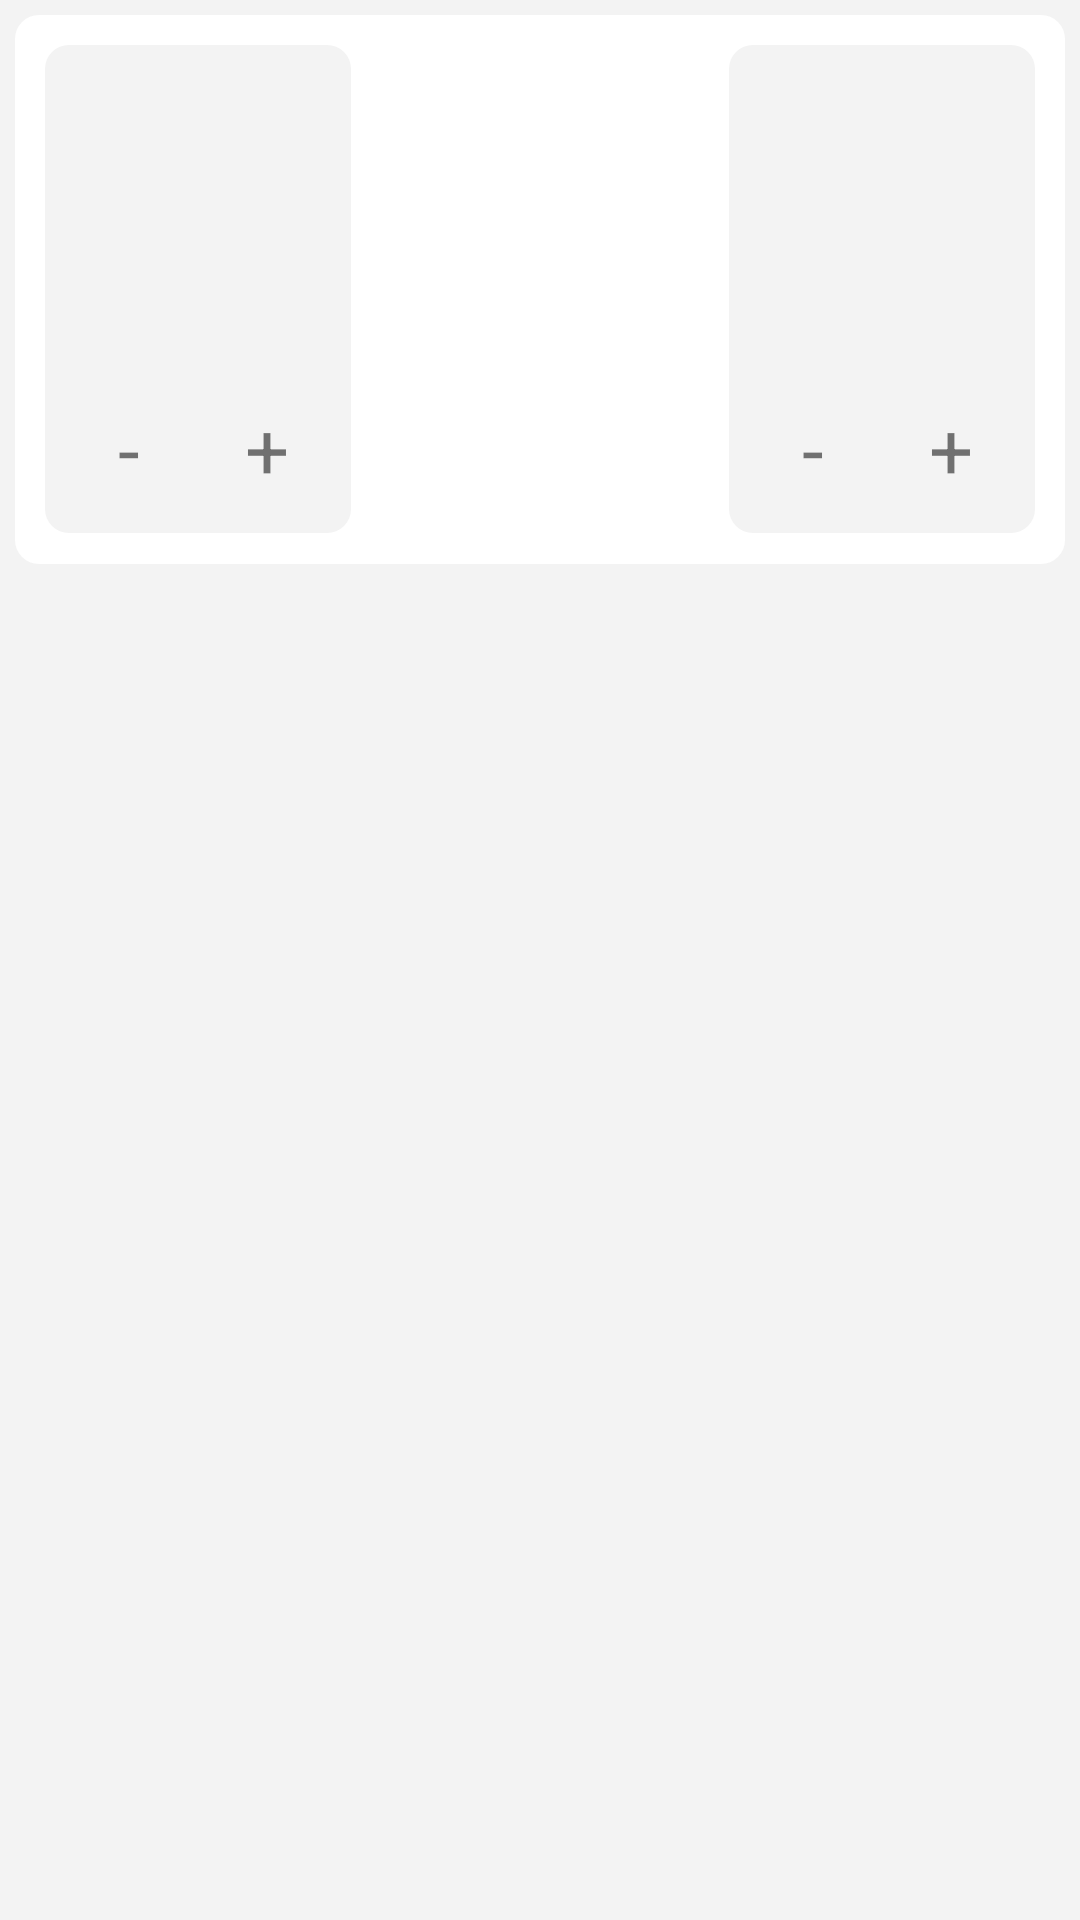

This screen was rendered from an Android layout file. Write that file and the resources it references.
<!-- AndroidManifest.xml: application theme AppTheme -->
<!-- res/layout/cell_list_game_result.xml -->
<?xml version="1.0" encoding="utf-8"?>
<RelativeLayout xmlns:android="http://schemas.android.com/apk/res/android"
    android:id="@android:id/text1"
    android:layout_width="match_parent"
    android:layout_height="wrap_content"
    android:background="@color/layoutBackgroundColor2">

    <RelativeLayout
        android:layout_width="match_parent"
        android:layout_height="wrap_content"
        android:layout_margin="5dp"
        android:layout_marginBottom="10dp"
        android:background="@drawable/bg_list_result"
        android:padding="10dp">

        <RelativeLayout
            android:id="@+id/llTeamA"
            android:layout_width="wrap_content"
            android:layout_height="wrap_content"
            android:background="@drawable/bg_team_result"
            android:padding="5dp">

            <TextView
                android:id="@+id/tvTeamAScore"
                android:layout_width="wrap_content"
                android:layout_height="wrap_content"
                android:layout_centerHorizontal="true"
                android:layout_marginTop="20dp"
                android:textColor="@color/textViewColor1"
                android:textSize="50sp"
                android:textStyle="bold" />

            <LinearLayout
                android:layout_width="wrap_content"
                android:layout_height="wrap_content"
                android:layout_below="@+id/tvTeamAScore"
                android:layout_marginTop="20dp"
                android:orientation="horizontal">

                <TextView
                    android:layout_width="40dp"
                    android:layout_height="40dp"
                    android:layout_margin="3dp"
                    android:background="@drawable/bg_team_contol"
                    android:gravity="center"
                    android:text="-"
                    android:textSize="26sp" />

                <TextView
                    android:layout_width="40dp"
                    android:layout_height="40dp"
                    android:layout_margin="3dp"
                    android:background="@drawable/bg_team_contol"
                    android:gravity="center"
                    android:text="+"
                    android:textSize="26sp" />

            </LinearLayout>

        </RelativeLayout>

        <RelativeLayout
            android:layout_width="match_parent"
            android:layout_height="wrap_content"
            android:layout_centerVertical="true"
            android:layout_margin="5dp"
            android:layout_toStartOf="@+id/llTeamB"
            android:layout_toEndOf="@id/llTeamA">

            <RelativeLayout
                android:id="@+id/llTeamAVsTeamB"
                android:layout_width="wrap_content"
                android:layout_height="wrap_content"
                android:layout_centerHorizontal="true"
                android:padding="10dp">

                <RelativeLayout
                    android:id="@+id/llTeamAImage"

                    android:layout_width="wrap_content"
                    android:layout_height="wrap_content">

                    <RelativeLayout
                        android:id="@+id/llIVTeamA"
                        android:layout_width="50dp"
                        android:layout_height="50dp"
                        android:background="@drawable/circle_bg"
                        android:padding="10dp">

                        <ImageView
                            android:id="@+id/ivTeamAFlag"
                            android:layout_width="40dp"
                            android:layout_height="40dp" />
                    </RelativeLayout>

                    <TextView
                        android:id="@+id/tvTeamAName"
                        android:layout_width="wrap_content"
                        android:layout_height="wrap_content"
                        android:layout_below="@+id/llIVTeamA"
                        android:layout_centerHorizontal="true"
                        android:layout_marginEnd="2dp"
                        android:textColor="@color/textViewColor1"
                        android:textSize="18sp"
                        android:textStyle="bold" />

                </RelativeLayout>

                <RelativeLayout
                    android:id="@+id/llTeamBImage"
                    android:layout_width="wrap_content"
                    android:layout_height="wrap_content"
                    android:layout_marginStart="-10dp"
                    android:layout_toEndOf="@+id/llTeamAImage">

                    <RelativeLayout
                        android:id="@+id/llIVTeamB"
                        android:layout_width="50dp"
                        android:layout_height="50dp"
                        android:background="@drawable/circle_bg"
                        android:padding="10dp">

                        <ImageView
                            android:id="@+id/ivTeamBFlag"
                            android:layout_width="40dp"
                            android:layout_height="40dp" />
                    </RelativeLayout>

                    <TextView
                        android:id="@+id/tvTeamBName"
                        android:layout_width="wrap_content"
                        android:layout_height="wrap_content"
                        android:layout_below="@+id/llIVTeamB"
                        android:layout_centerHorizontal="true"
                        android:layout_marginStart="10dp"
                        android:textColor="@color/textViewColor1"
                        android:textSize="18sp"
                        android:textStyle="bold" />

                </RelativeLayout>


            </RelativeLayout>

            <TextView
                android:id="@+id/tvDate"
                android:layout_width="match_parent"
                android:layout_height="wrap_content"
                android:layout_below="@+id/llTeamAVsTeamB"
                android:layout_marginTop="10dp"
                android:gravity="center"
                android:textColor="@color/textViewColor1"
                android:textSize="18sp" />

            <TextView
                android:id="@+id/tvTime"
                android:layout_width="match_parent"
                android:layout_height="wrap_content"
                android:layout_below="@+id/tvDate"
                android:gravity="center"
                android:textColor="@color/textViewColor1"
                android:textSize="18sp"
                android:textStyle="bold" />


        </RelativeLayout>

        <RelativeLayout
            android:id="@+id/llTeamB"
            android:layout_width="wrap_content"
            android:layout_height="wrap_content"
            android:layout_alignParentEnd="true"
            android:background="@drawable/bg_team_result"
            android:padding="5dp">

            <TextView
                android:id="@+id/tvTeamBScore"
                android:layout_width="wrap_content"
                android:layout_height="wrap_content"
                android:layout_centerHorizontal="true"
                android:layout_marginTop="20dp"
                android:textColor="@color/textViewColor1"
                android:textSize="50sp"
                android:textStyle="bold" />

            <LinearLayout
                android:layout_width="wrap_content"
                android:layout_height="wrap_content"
                android:layout_below="@+id/tvTeamBScore"
                android:layout_marginTop="20dp"
                android:orientation="horizontal">

                <TextView
                    android:layout_width="40dp"
                    android:layout_height="40dp"
                    android:layout_margin="3dp"
                    android:background="@drawable/bg_team_contol"
                    android:gravity="center"
                    android:text="-"
                    android:textSize="26sp" />

                <TextView
                    android:layout_width="40dp"
                    android:layout_height="40dp"
                    android:layout_margin="3dp"
                    android:background="@drawable/bg_team_contol"
                    android:gravity="center"
                    android:text="+"
                    android:textSize="26sp" />

            </LinearLayout>

        </RelativeLayout>
    </RelativeLayout>
</RelativeLayout>
<!-- resources referenced by this layout -->
<resources>
  <color name="layoutBackgroundColor2">#F3F3F3</color>
  <color name="textViewColor1">@android:color/black</color>
  <!-- drawable bg_list_result (drawable) -->
  <?xml version="1.0" encoding="utf-8"?>
  <layer-list xmlns:android="http://schemas.android.com/apk/res/android">
      <item>
          <shape android:shape="rectangle">
              <corners android:radius="8dp" />
              <solid android:color="@color/layoutBackgroundColor1" />
  
  
          </shape>
      </item>
      <item>
          <ripple android:color="@color/colorAccent">
              <item
                  android:id="@android:id/mask"
                  android:gravity="center">
                  <shape android:shape="rectangle">
                      <corners android:radius="8dp" />
                      <solid android:color="@color/layoutBackgroundColor2" />
                  </shape>
              </item>
          </ripple>
      </item>
  </layer-list>
  <!-- drawable bg_team_result (drawable-hdpi) -->
  <?xml version="1.0" encoding="utf-8"?>
  <shape android:shape="rectangle"
      xmlns:android="http://schemas.android.com/apk/res/android">
      <corners android:radius="8dp" />
      <solid android:color="@color/layoutBackgroundColor2" />
  </shape>
  <color name="layoutBackgroundColor1">#FFFFFF</color>
  <color name="colorAccent">#2DC7AF</color>
</resources>
